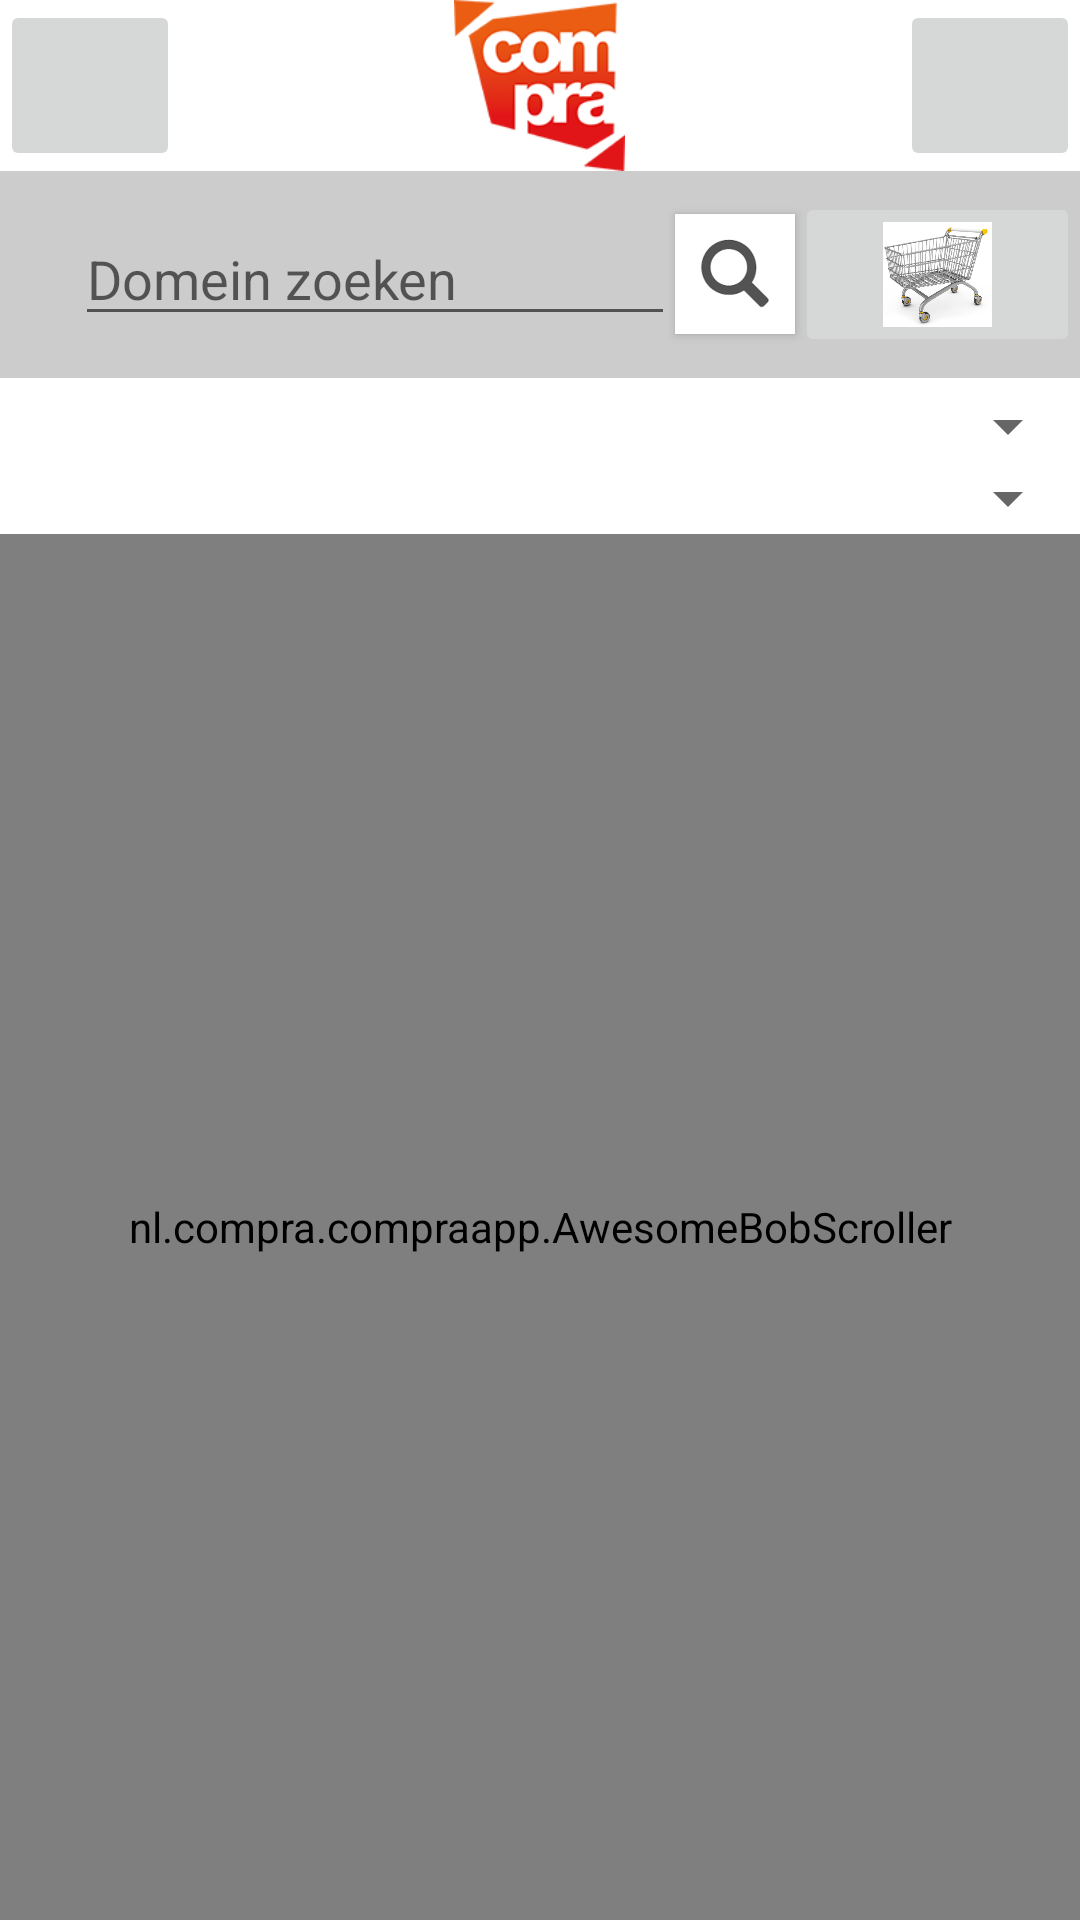

Write the Android layout XML for this screen, with the resource values it uses.
<!-- AndroidManifest.xml: application theme AppTheme -->
<!-- res/layout/activity_main.xml -->
<RelativeLayout xmlns:android="http://schemas.android.com/apk/res/android"
    xmlns:tools="http://schemas.android.com/tools" android:layout_width="match_parent"
    android:layout_height="match_parent"
    tools:context=".MainActivity"
    android:theme="@style/AppTheme">


    <RelativeLayout
        android:layout_width="match_parent"
        android:layout_height="69dp"
        android:background="#CCCCCC"
        android:layout_alignParentTop="true"
        android:layout_alignParentLeft="true"
        android:layout_alignParentStart="true"
        android:layout_marginTop="57dp">

        <EditText
            android:layout_width="wrap_content"
            android:layout_height="wrap_content"
            android:id="@+id/searchEditText"
            android:layout_centerVertical="true"
            android:layout_alignParentLeft="true"
            android:layout_alignParentStart="true"
            android:layout_marginLeft="25dp"
            android:layout_marginStart="25dp"
            android:minWidth="200dp"
            android:hint="Domein zoeken"
            android:maxLength="25"
            android:lines="1"
            android:singleLine="true"/>

        <Button
            android:layout_width="40dp"
            android:layout_height="40dp"
            android:id="@+id/domainSearchButton"
            android:background="@drawable/ic_action_search"
            android:layout_centerVertical="true"
            android:layout_toRightOf="@+id/searchEditText"
            android:layout_toEndOf="@+id/searchEditText" />

        <ImageButton
            android:layout_width="100dp"
            android:layout_height="55dp"
            android:id="@+id/cartButton"
            android:text="CART"
            android:layout_centerVertical="true"
            android:layout_toRightOf="@+id/domainSearchButton"
            android:layout_toEndOf="@+id/domainSearchButton"
            android:focusable="true"
            android:src="@drawable/winkelwagen"
            android:scaleType="fitCenter"/>

    </RelativeLayout>

    <ImageButton
        android:layout_width="60dp"
        android:layout_height="wrap_content"
        android:id="@+id/menuButton"
        android:layout_alignParentTop="true"
        android:layout_alignParentLeft="true"
        android:layout_alignParentStart="true"
        android:layout_alignBottom="@+id/imageView"
        android:src="@drawable/ic_drawer" />

    <ImageButton
        android:layout_width="60dp"
        android:layout_height="wrap_content"
        android:id="@+id/loginActivityButton"
        android:layout_alignParentTop="true"
        android:layout_alignParentRight="true"
        android:layout_alignParentEnd="true"
        android:layout_alignBottom="@+id/imageView"
        android:src="@drawable/ic_action_person"
        />

    <RelativeLayout
        android:layout_width="match_parent"
        android:layout_height="match_parent"
        android:layout_marginTop="130dp">

        <nl.compra.compraapp.AwesomeBobScroller
            android:layout_width="match_parent"
            android:layout_height="match_parent"
            android:id="@+id/scrollViewRowsThing"
            android:layout_gravity="center"
            android:nestedScrollingEnabled="true"
            android:layout_below="@+id/sorteringen"
            android:fillViewport="false">

            <TableLayout
                android:layout_width="match_parent"
                android:layout_height="wrap_content"
                android:layout_alignParentLeft="true"
                android:layout_alignParentStart="true"
                android:layout_below="@+id/sorteringen"
                android:layout_alignParentBottom="true"
                android:id="@+id/domainRowsTable"
                android:nestedScrollingEnabled="false">




            </TableLayout>
        </nl.compra.compraapp.AwesomeBobScroller>

        <Spinner
            android:layout_width="match_parent"
            android:layout_height="wrap_content"
            android:id="@+id/domeinen"
            android:spinnerMode="dropdown"
            android:layout_alignParentTop="true"
            android:layout_alignParentLeft="true"
            android:layout_alignParentStart="true"
            android:layout_marginTop="0dp"
            android:focusable="false"
            android:paddingTop="5dp"
            android:paddingBottom="5dp"></Spinner>

        <Spinner
            android:layout_width="match_parent"
            android:layout_height="wrap_content"
            android:id="@+id/sorteringen"
            android:layout_gravity="center"
            android:spinnerMode="dropdown"
            android:layout_below="@+id/domeinen"
            android:layout_alignParentLeft="true"
            android:layout_alignParentStart="true"
            android:paddingTop="5dp"
            android:paddingBottom="5dp"></Spinner>

    </RelativeLayout>

    <ImageView
        android:layout_width="57dp"
        android:layout_height="57dp"
        android:id="@+id/imageView"
        android:background="@drawable/logo_128"
        android:layout_alignParentTop="true"
        android:layout_centerHorizontal="true"/>

</RelativeLayout>
<!-- resources referenced by this layout -->
<resources>
  <!-- drawable ic_action_search: png bitmap (drawable, 21225 bytes) -->
  <!-- drawable logo_128: png bitmap (drawable, 58802 bytes) -->
  <!-- drawable winkelwagen: png bitmap (drawable, 79442 bytes) -->
  <style name="AppTheme" parent="Theme.AppCompat.Light.NoActionBar">
          
          <item name="android:colorBackground">#FFFFFF</item>
          <item name="android:icon">@drawable/compra_icon_big</item>
      </style>
  <!-- drawable compra_icon_big: png bitmap (drawable, 15134 bytes) -->
</resources>
